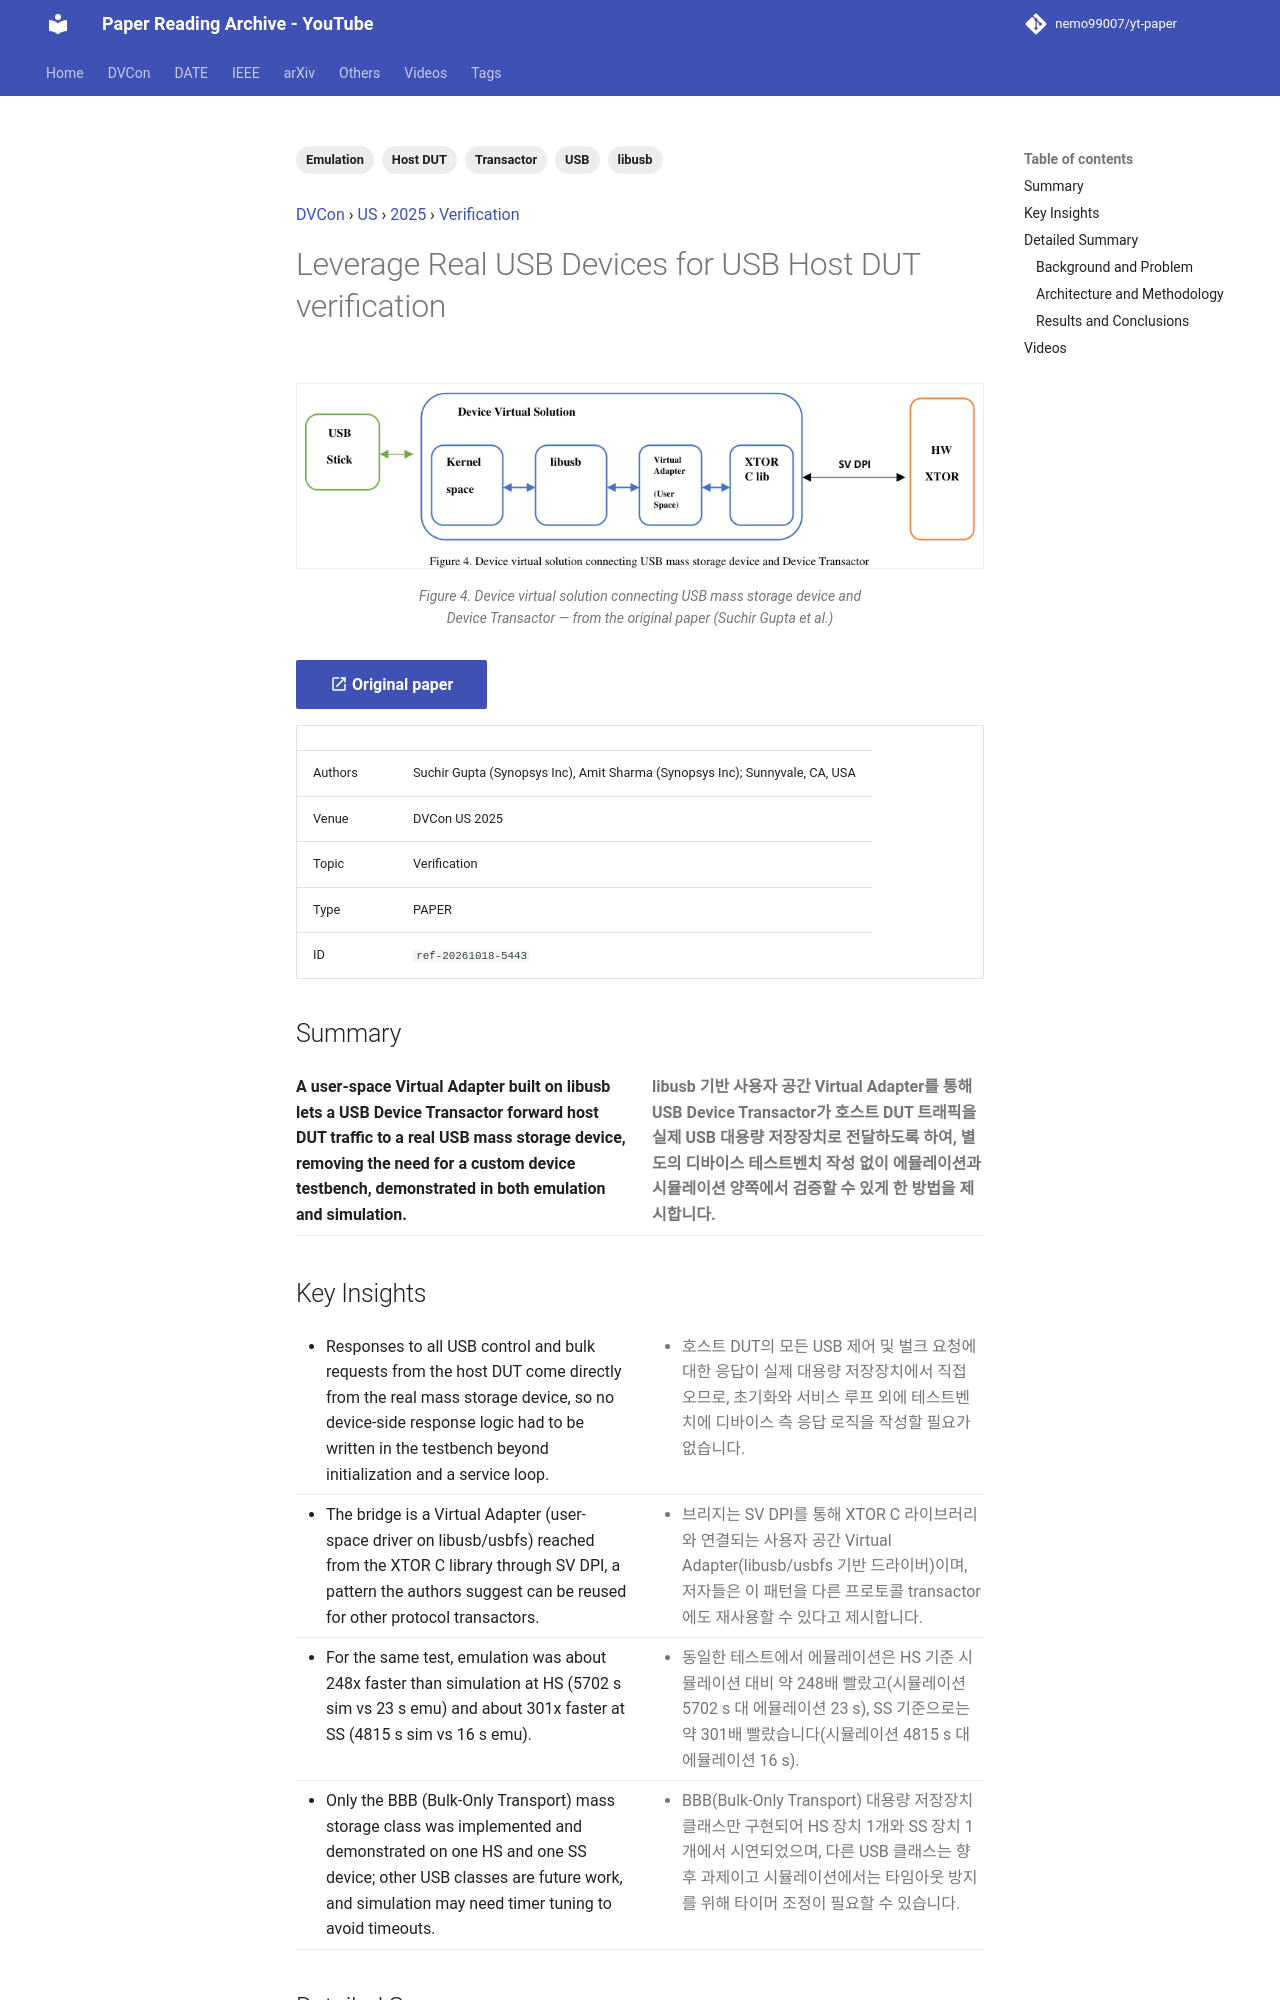

repository: nemo99007/yt-paper · page: papers/ref-20261018-5443-leverage-real-usb-devices-for-usb-host-dut-verification/index.html · generator: mkdocs

---
id: ref-20261018-5443
title: Leverage Real USB Devices for USB Host DUT verification
date: '2025-09-27'
venue: DVCon
region: US
year: 2025
category: Verification
tags:
- USB
- Transactor
- libusb
- Emulation
- Host DUT
source_type: PAPER
source_url: https://dvcon-proceedings.org/wp-content/uploads/1120.pdf
authors: Suchir Gupta (Synopsys Inc), Amit Sharma (Synopsys Inc); Sunnyvale, CA, USA
youtube_videos:
- video_id: iFhYhIOoQYQ
  url: https://www.youtube.com/watch?v=iFhYhIOoQYQ
  title: '[DVCON2025]Leverage Real USB Devices for USB Host DUT verification'
  timestamp: null
---


<!-- generated by yt-paper; edits will be overwritten -->
[DVCon](../dvcon/index.md) › [US](../dvcon/us.md) › [2025](../dvcon/by-year.md#2025) › [Verification](../dvcon/by-topic.md#verification)

# Leverage Real USB Devices for USB Host DUT verification

<figure class="rep-fig" markdown>
![Figure 4. Device virtual solution connecting USB mass storage device and Device Transactor](../assets/figures/ref-20261018-5443.png?v=1792378282){ loading=lazy }
<figcaption>Figure 4. Device virtual solution connecting USB mass storage device and Device Transactor — from the original paper (Suchir Gupta et al.)</figcaption>
</figure>

[:material-open-in-new: Original paper](https://dvcon-proceedings.org/wp-content/uploads/1120.pdf){ .md-button .md-button--primary target=_blank }

| | |
|---|---|
| Authors | Suchir Gupta (Synopsys Inc), Amit Sharma (Synopsys Inc); Sunnyvale, CA, USA |
| Venue | DVCon US 2025 |
| Topic | Verification |
| Type | PAPER |
| ID | `ref-20261018-5443` |

## Summary

<div class="bi" markdown>
<div class="bi-en" markdown>

**A user-space Virtual Adapter built on libusb lets a USB Device Transactor forward host DUT traffic to a real USB mass storage device, removing the need for a custom device testbench, demonstrated in both emulation and simulation.**

</div>
<div class="bi-ko" markdown>

**libusb 기반 사용자 공간 Virtual Adapter를 통해 USB Device Transactor가 호스트 DUT 트래픽을 실제 USB 대용량 저장장치로 전달하도록 하여, 별도의 디바이스 테스트벤치 작성 없이 에뮬레이션과 시뮬레이션 양쪽에서 검증할 수 있게 한 방법을 제시합니다.**

</div>
</div>

## Key Insights

<div class="bi" markdown>
<div class="bi-en" markdown>

- Responses to all USB control and bulk requests from the host DUT come directly from the real mass storage device, so no device-side response logic had to be written in the testbench beyond initialization and a service loop.

</div>
<div class="bi-ko" markdown>

- 호스트 DUT의 모든 USB 제어 및 벌크 요청에 대한 응답이 실제 대용량 저장장치에서 직접 오므로, 초기화와 서비스 루프 외에 테스트벤치에 디바이스 측 응답 로직을 작성할 필요가 없습니다.

</div>
</div>

<div class="bi" markdown>
<div class="bi-en" markdown>

- The bridge is a Virtual Adapter (user-space driver on libusb/usbfs) reached from the XTOR C library through SV DPI, a pattern the authors suggest can be reused for other protocol transactors.

</div>
<div class="bi-ko" markdown>

- 브리지는 SV DPI를 통해 XTOR C 라이브러리와 연결되는 사용자 공간 Virtual Adapter(libusb/usbfs 기반 드라이버)이며, 저자들은 이 패턴을 다른 프로토콜 transactor에도 재사용할 수 있다고 제시합니다.

</div>
</div>

<div class="bi" markdown>
<div class="bi-en" markdown>

- For the same test, emulation was about 248x faster than simulation at HS (5702 s sim vs 23 s emu) and about 301x faster at SS (4815 s sim vs 16 s emu).

</div>
<div class="bi-ko" markdown>

- 동일한 테스트에서 에뮬레이션은 HS 기준 시뮬레이션 대비 약 248배 빨랐고(시뮬레이션 5702 s 대 에뮬레이션 23 s), SS 기준으로는 약 301배 빨랐습니다(시뮬레이션 4815 s 대 에뮬레이션 16 s).

</div>
</div>

<div class="bi" markdown>
<div class="bi-en" markdown>

- Only the BBB (Bulk-Only Transport) mass storage class was implemented and demonstrated on one HS and one SS device; other USB classes are future work, and simulation may need timer tuning to avoid timeouts.

</div>
<div class="bi-ko" markdown>

- BBB(Bulk-Only Transport) 대용량 저장장치 클래스만 구현되어 HS 장치 1개와 SS 장치 1개에서 시연되었으며, 다른 USB 클래스는 향후 과제이고 시뮬레이션에서는 타임아웃 방지를 위해 타이머 조정이 필요할 수 있습니다.

</div>
</div>

## Detailed Summary
